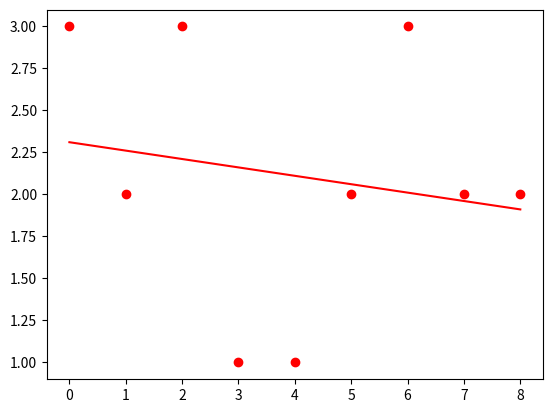

Source code (Python):
import numpy as np
import random
import matplotlib.pyplot as plt


def show_function(x,y,function):
    plt.plot(x,function, color = "red")
    plt.scatter(x,y, color = "red")
    plt.show()
    print(x,y)
    
    
if __name__ == "__main__":
    x = np.array([i for i in range (0,9)]) #variable independiente
        #y = np.array([i for i in range (1,10)])
    y = np.array([random.randint(1,3) for i in range (0,9)]) #variable dependiente (resultados)
    coeffs = np.polyfit(x,y,1) #coeficientes lineales para generar funcion
    print(f"Coeficientes: {coeffs}")
    #funcion de la forma mx + b
    m = coeffs[0] #pendiente
    b = coeffs[1]
    function = (m * x) + b #linea que mejor se acomoda a los datos
    print(f"Funcion: {function}")
    show_function(x,y,function)